Photos from the image-classification dataset "images_augmented" in the GitHub repository Minyael/Gift-card-classification. Its 2 classes are: Steam, Xbox.

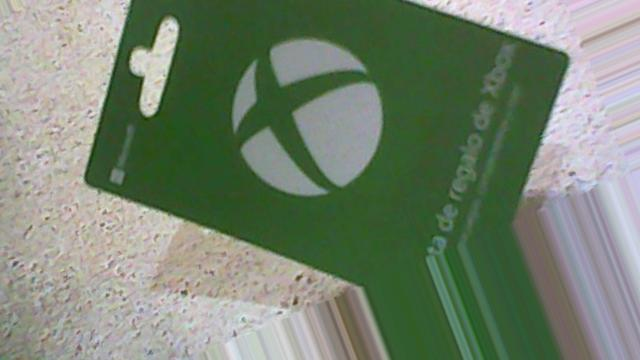
Label: Xbox

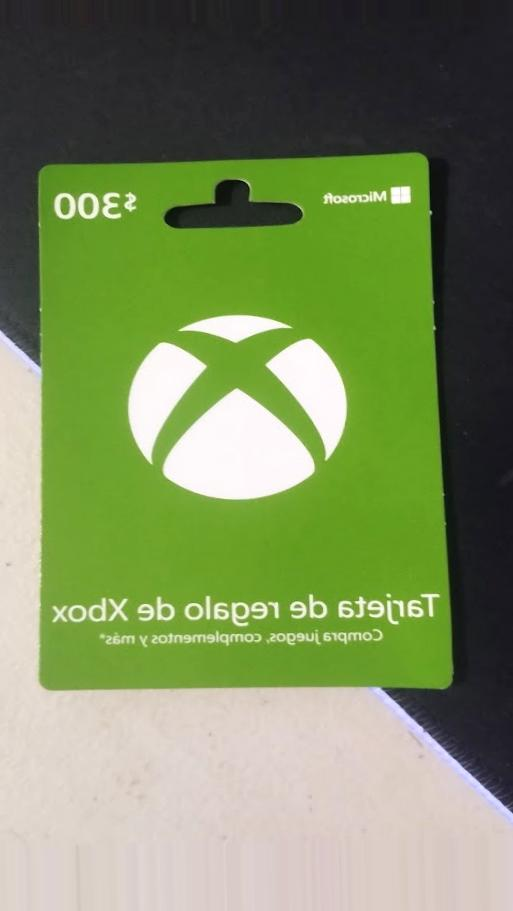
Label: Xbox

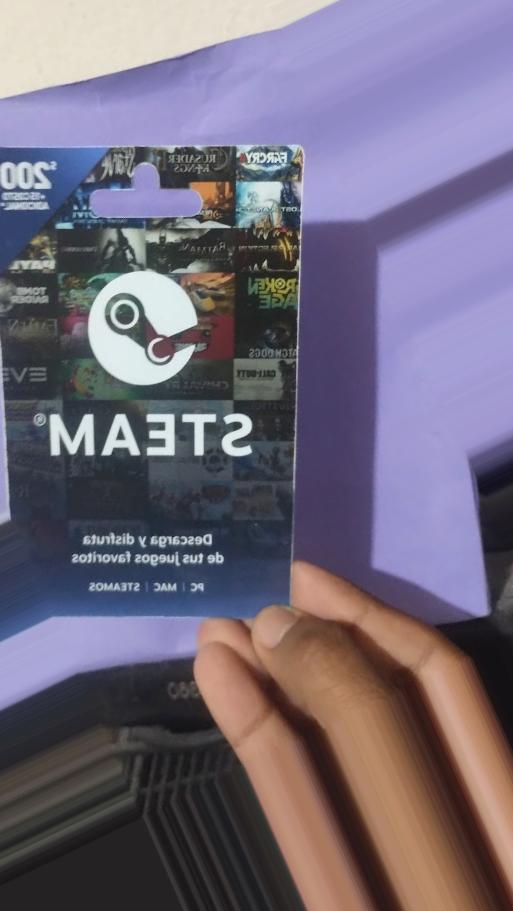
Label: Steam

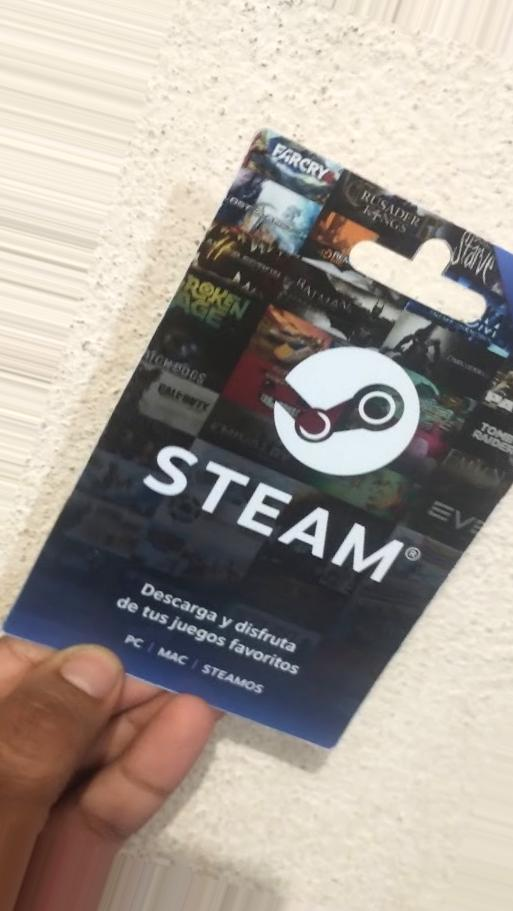
Label: Steam

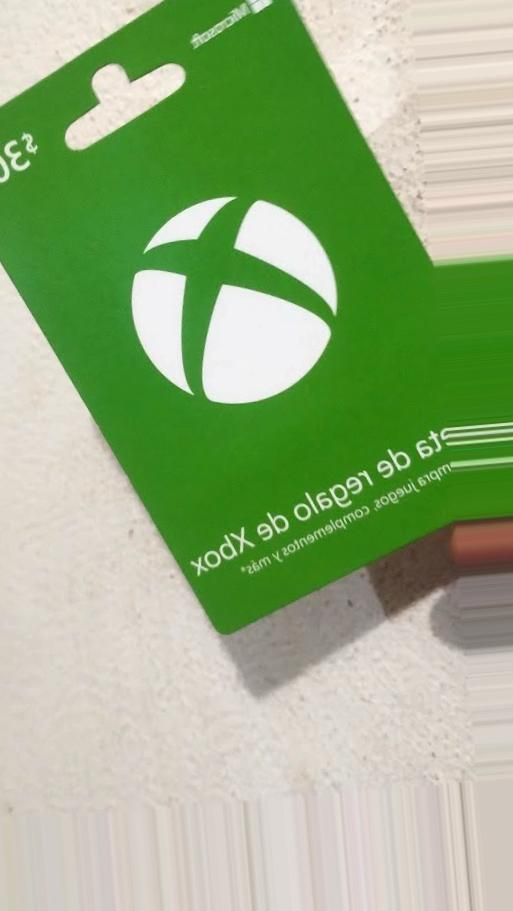
Label: Xbox

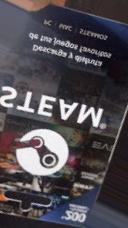
Label: Steam
